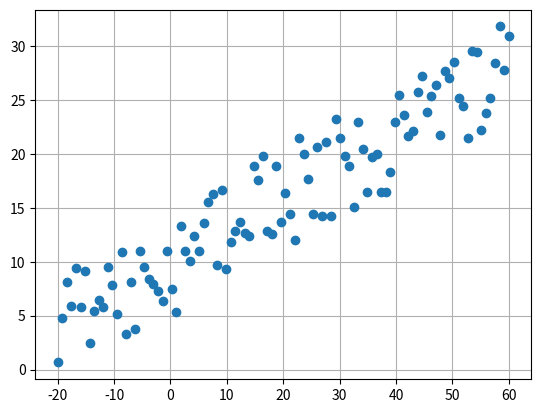

The matplotlib source for this figure: (Note: this script raises an exception after producing the figure.)
import numpy as np
import matplotlib.pylab as plt
%matplotlib inline
%config InlineBackend.figure_format = 'retina'

N = 100
f = lambda x: 0.3 * x + 5.0 # Target function
x_train = np.linspace(-20, 60, N)
np.random.seed(313)
y_train = f(x_train) + 10 * np.random.rand(len(x_train))

plt.plot(x_train,y_train, 'o')
plt.grid()
plt.show()

def loss(w, x_list, y_list):
    N = len(x_list)
    val = 0.0
    for i in range(N):
        val += (w[0] * x_list[i] + w[1] - y_list[i])**2 / N
    return val

def grad_loss(w, x_list, y_list):
    dim = len(w)
    N = len(x_list)
    val = np.array([0.0, 0.0])
    for i in range(N):
        # TODO 1
        er = None
        val += 2.0 * er * None / N
    return val

W0 = np.linspace(-100, 100, 101)
W1 = np.linspace(-100, 100, 101)
W0, W1 = np.meshgrid(W0,W1)
LOSSW = W0 * 0
for i in range(W0.shape[0]):
    for j in range(W0.shape[1]):
        wij = np.array([W0[i,j], W1[i,j]])
        LOSSW[i,j] = loss(wij, x_train, y_train)

from helper import gradient_descent
w0 = np.array([-5.0, -5.0])
w_gd, path_gd = gradient_descent(grad_loss, x_train, y_train, w0, learning_rate=1E-3, MaxIter=1000)
print(w_gd, loss(w_gd, x_train, y_train))

y_pred = w_gd[0] * x_train + w_gd[1]
plt.plot(x_train,y_train, 'o')
plt.plot(x_train, y_pred, '-r')
plt.grid()
plt.show()

from helper import gradient_descent
w0 = np.array([-50.0, -50.0])
w_gd, path_gd = gradient_descent(grad_loss, x_train, y_train, w0, learning_rate=1E-3, MaxIter=1000)
print(w_gd, loss(w_gd, x_train, y_train))

paths = path_gd
paths = np.array(np.matrix(paths).T)
fig, ax = plt.subplots(figsize=(6, 6))

ax.contour(W0, W1, LOSSW, cmap=plt.cm.jet, levels=np.linspace(0, max(LOSSW.flatten()),30))
ax.quiver(paths[0,:-1], paths[1,:-1], paths[0,1:]-paths[0,:-1], paths[1,1:]-paths[1,:-1], scale_units='xy', angles='xy', scale=1, color='k')

ax.set_xlabel('$w_0$')
ax.set_ylabel('$w_1$')
plt.show()

# TODO 2
scaled_x_train = None
W0 = np.linspace(-100, 100, 101)
W1 = np.linspace(-100, 100, 101)
W0, W1 = np.meshgrid(W0,W1)
LOSSW = W0 * 0
LOSSW_Scaled = W0 * 0
for i in range(W0.shape[0]):
    for j in range(W0.shape[1]):
        wij = np.array([W0[i,j], W1[i,j]])
        LOSSW[i,j] = loss(wij, x_train, y_train)
        LOSSW_Scaled[i,j] = loss(wij, scaled_x_train, y_train)

from helper import gradient_descent
w0 = np.array([-50.0, -50.0])
w_gd_sc, path_gd_sc = gradient_descent(grad_loss, scaled_x_train, y_train, w0, learning_rate=.5, MaxIter=100)
print(w_gd_sc, loss(w_gd_sc, scaled_x_train, y_train))

paths = path_gd_sc
paths = np.array(np.matrix(paths).T)
fig, ax = plt.subplots(figsize=(6, 6))

ax.contour(W0, W1, LOSSW_Scaled, cmap=plt.cm.jet, levels=np.linspace(0, max(LOSSW_Scaled.flatten()),30))
ax.quiver(paths[0,:-1], paths[1,:-1], paths[0,1:]-paths[0,:-1], paths[1,1:]-paths[1,:-1], scale_units='xy', angles='xy', scale=1, color='k')

ax.set_xlabel('$w_0$')
ax.set_ylabel('$w_1$')
plt.show()

w0 = np.array([-50.0, -50.0])
w_gd, path_gd = gradient_descent(grad_loss, x_train, y_train, w0, learning_rate=1E-3, MaxIter=1000)
print(w_gd, loss(w_gd, x_train, y_train))

w_gd_sc, path_gd_sc = gradient_descent(grad_loss, scaled_x_train, y_train, w0, learning_rate=.5, MaxIter=100)
print(w_gd_sc, loss(w_gd_sc, scaled_x_train, y_train))

fig = plt.figure(figsize=(10, 10))
plt.subplot(221)
paths = path_gd
paths = np.array(np.matrix(paths).T)

plt.contour(W0, W1, LOSSW, cmap=plt.cm.jet, levels=np.linspace(0, max(LOSSW.flatten()),90))
plt.quiver(paths[0,:-1], paths[1,:-1], paths[0,1:]-paths[0,:-1], paths[1,1:]-paths[1,:-1], scale_units='xy', angles='xy', scale=1, color='k')

plt.xlabel('$w_0$')
plt.ylabel('$w_1$')
plt.title('original')

plt.subplot(222)
paths = path_gd_sc
paths = np.array(np.matrix(paths).T)

plt.contour(W0, W1, LOSSW_Scaled, cmap=plt.cm.jet, levels=np.linspace(0, max(LOSSW_Scaled.flatten()),90))
plt.quiver(paths[0,:-1], paths[1,:-1], paths[0,1:]-paths[0,:-1], paths[1,1:]-paths[1,:-1], scale_units='xy', angles='xy', scale=1, color='k')

plt.xlabel('$w_0$')
plt.ylabel('$w_1$')
plt.title('scaled')

plt.subplot(223)
y_pred = w_gd[0] * x_train + w_gd[1]
plt.plot(x_train, y_train, 'o')
plt.plot(x_train, y_pred, '-r')
plt.grid()
plt.title('original')

plt.subplot(224)
y_pred = w_gd_sc[0] * scaled_x_train + w_gd_sc[1]
plt.plot(scaled_x_train, y_train, 'o')
plt.plot(scaled_x_train, y_pred, '-r')
plt.grid()
plt.title('scaled')
plt.show()

